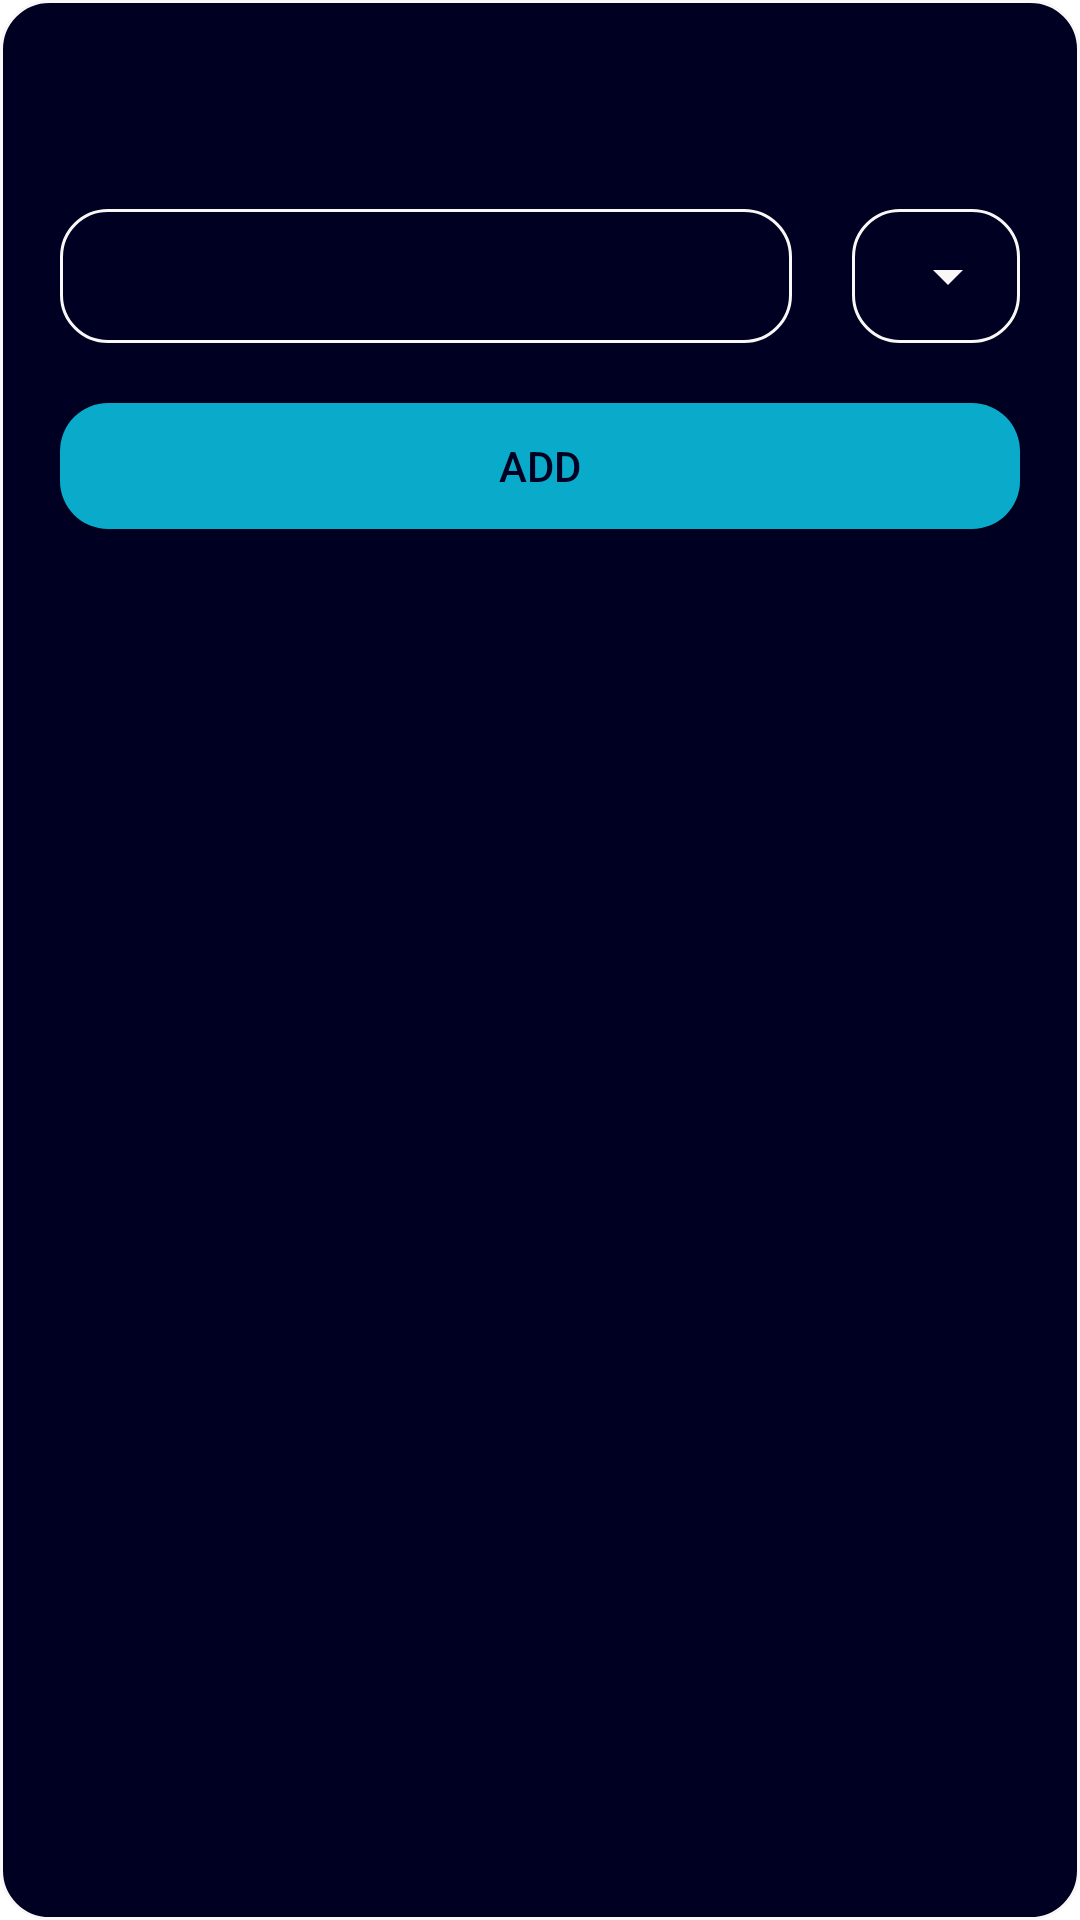

Here is an Android app screen rendered from its layout file. Give the layout XML and the strings, colors and styles it references.
<!-- AndroidManifest.xml: application theme Theme.Vivoxia -->
<!-- res/layout/fragment_food_adder.xml -->
<?xml version="1.0" encoding="utf-8"?>
<androidx.constraintlayout.widget.ConstraintLayout xmlns:android="http://schemas.android.com/apk/res/android"
    android:layout_width="match_parent"
    android:layout_height="match_parent"
    xmlns:app="http://schemas.android.com/apk/res-auto"
    style="@style/vivoxia_dialog">

    <TextView
        android:id="@+id/tv_title"
        style="@style/vivoxia_text_normal_center"
        android:layout_width="0dp"
        android:layout_height="wrap_content"
        app:layout_constraintTop_toTopOf="parent"
        app:layout_constraintStart_toStartOf="parent"
        app:layout_constraintEnd_toEndOf="parent"
        android:textSize="@dimen/title_text_size"/>

    <include android:id="@+id/til_amount"
        layout="@layout/text_input_layout"
        android:layout_width="0dp"
        android:layout_height="@dimen/text_input_layout_height"
        app:layout_constraintTop_toBottomOf="@id/tv_title"
        app:layout_constraintStart_toStartOf="parent"
        app:layout_constraintEnd_toStartOf="@id/til_unit"
        android:layout_marginTop="@dimen/spacing"
        android:layout_marginEnd="@dimen/spacing"/>

    <include android:id="@+id/til_unit"
        layout="@layout/autocomplete_layout"
        android:layout_width="wrap_content"
        android:layout_height="@dimen/text_input_layout_height"
        app:layout_constraintTop_toBottomOf="@id/tv_title"
        app:layout_constraintStart_toEndOf="@id/til_amount"
        app:layout_constraintEnd_toEndOf="parent"
        android:layout_marginTop="@dimen/spacing"/>

    <Button
        android:id="@+id/b_add"
        style="@style/vivoxia_button"
        android:layout_width="0dp"
        android:layout_height="@dimen/wide_button_height"
        app:layout_constraintTop_toBottomOf="@id/til_amount"
        app:layout_constraintStart_toStartOf="parent"
        app:layout_constraintEnd_toEndOf="parent"
        android:text="@string/at_add"/>

</androidx.constraintlayout.widget.ConstraintLayout>
<!-- res/layout/text_input_layout.xml (included above) -->
<?xml version="1.0" encoding="utf-8"?>
<com.google.android.material.textfield.TextInputLayout xmlns:android="http://schemas.android.com/apk/res/android"
    android:layout_width="match_parent"
    android:layout_height="@dimen/text_input_layout_height"
    android:layout_marginBottom="@dimen/spacing">

    <com.google.android.material.textfield.TextInputEditText
        android:id="@+id/met"
        android:layout_width="match_parent"
        android:layout_height="match_parent"
        android:inputType="numberDecimal"
        android:padding="0dp"
        android:gravity="center"/>

</com.google.android.material.textfield.TextInputLayout>
<!-- res/layout/autocomplete_layout.xml (included above) -->
<?xml version="1.0" encoding="utf-8"?>
<com.google.android.material.textfield.TextInputLayout xmlns:android="http://schemas.android.com/apk/res/android"
    android:id="@+id/til"
    style="@style/vivoxia_dropdown"
    android:layout_width="match_parent"
    android:layout_height="@dimen/text_input_layout_height"
    android:orientation="vertical">

    <AutoCompleteTextView
        android:id="@+id/act"
        android:layout_width="match_parent"
        android:layout_height="match_parent"
        android:inputType="none"
        android:labelFor="@id/act"
        android:paddingVertical="0dp" />

</com.google.android.material.textfield.TextInputLayout>
<!-- resources referenced by this layout -->
<resources>
  <dimen name="spacing">20dp</dimen>
  <dimen name="text_input_layout_height">50dp</dimen>
  <dimen name="title_text_size">18sp</dimen>
  <dimen name="wide_button_height">42dp</dimen>
  <string name="at_add">Add</string>
  <style name="vivoxia_button">
          <item name="android:background">@drawable/background_button</item>
          <item name="backgroundTint">@color/vivoxia</item>
          <item name="android:textColor">@color/vivoxia_background</item>
          <item name="android:layout_marginTop">@dimen/spacing</item>
      </style>
  <style name="vivoxia_dialog">
          <item name="android:background">@drawable/background_dialog</item>
          <item name="android:padding">20dp</item>
      </style>
  <style name="vivoxia_text_normal_center">
          <item name="android:textSize">@dimen/normal_text_size</item>
          <item name="android:textColor">@color/natural_white</item>
          <item name="android:gravity">center</item>
          <item name="android:layout_marginBottom">@dimen/spacing</item>
      </style>
  <style name="Theme.Vivoxia" parent="Theme.MaterialComponents.DayNight.NoActionBar">
  
          <item name="colorPrimary">@color/vivoxia</item>
          <item name="colorPrimaryVariant">@color/vivoxia</item>
          <item name="colorOnPrimary">@color/natural_white</item>
  
          <item name="colorSecondary">@color/vivoxia</item>
          <item name="colorSecondaryVariant">@color/vivoxia</item>
          <item name="colorOnSecondary">@color/natural_white</item>
          <item name="colorPrimaryDark">@color/vivoxia_background</item>
  
          <item name="android:navigationBarColor">@color/vivoxia_foreground</item>
  
          <item name="textInputStyle">@style/vivoxia_til_style</item>
      </style>
  <!-- drawable background_button (drawable) -->
  <?xml version="1.0" encoding="utf-8"?>
  <shape xmlns:android="http://schemas.android.com/apk/res/android"
      android:shape="rectangle">
      <solid android:color="@color/vivoxia"/>
      <corners android:radius="@dimen/corner_radius"/>
  </shape>
  <color name="vivoxia">#0AABCA</color>
  <color name="vivoxia_background">#FF000022</color>
  <!-- drawable background_dialog (drawable) -->
  <?xml version="1.0" encoding="utf-8"?>
  <shape xmlns:android="http://schemas.android.com/apk/res/android"
      android:shape="rectangle">
      <solid android:color="@color/vivoxia_background"/>
      <corners android:radius="@dimen/corner_radius"/>
      <stroke android:width="1dp" android:color="@color/natural_white"/>
  </shape>
  <color name="natural_white">#FFF9F7F8</color>
  <dimen name="corner_radius">16dp</dimen>
  <dimen name="normal_text_size">15sp</dimen>
  <color name="vivoxia_foreground">#FF002244</color>
  <style name="vivoxia_til_style" parent="Widget.MaterialComponents.TextInputLayout.OutlinedBox">
          <item name="boxStrokeColor">@color/vivoxia</item>
          <item name="boxStrokeWidth">1dp</item>
          <item name="hintTextColor">@color/vivoxia</item>
          <item name="android:textColorHighlight">@color/vivoxia</item>
          <item name="boxCornerRadiusTopStart">@dimen/corner_radius</item>
          <item name="boxCornerRadiusTopEnd">@dimen/corner_radius</item>
          <item name="boxCornerRadiusBottomStart">@dimen/corner_radius</item>
          <item name="boxCornerRadiusBottomEnd">@dimen/corner_radius</item>
          <item name="errorEnabled">false</item>
          <item name="android:padding">0dp</item>
      </style>
</resources>
